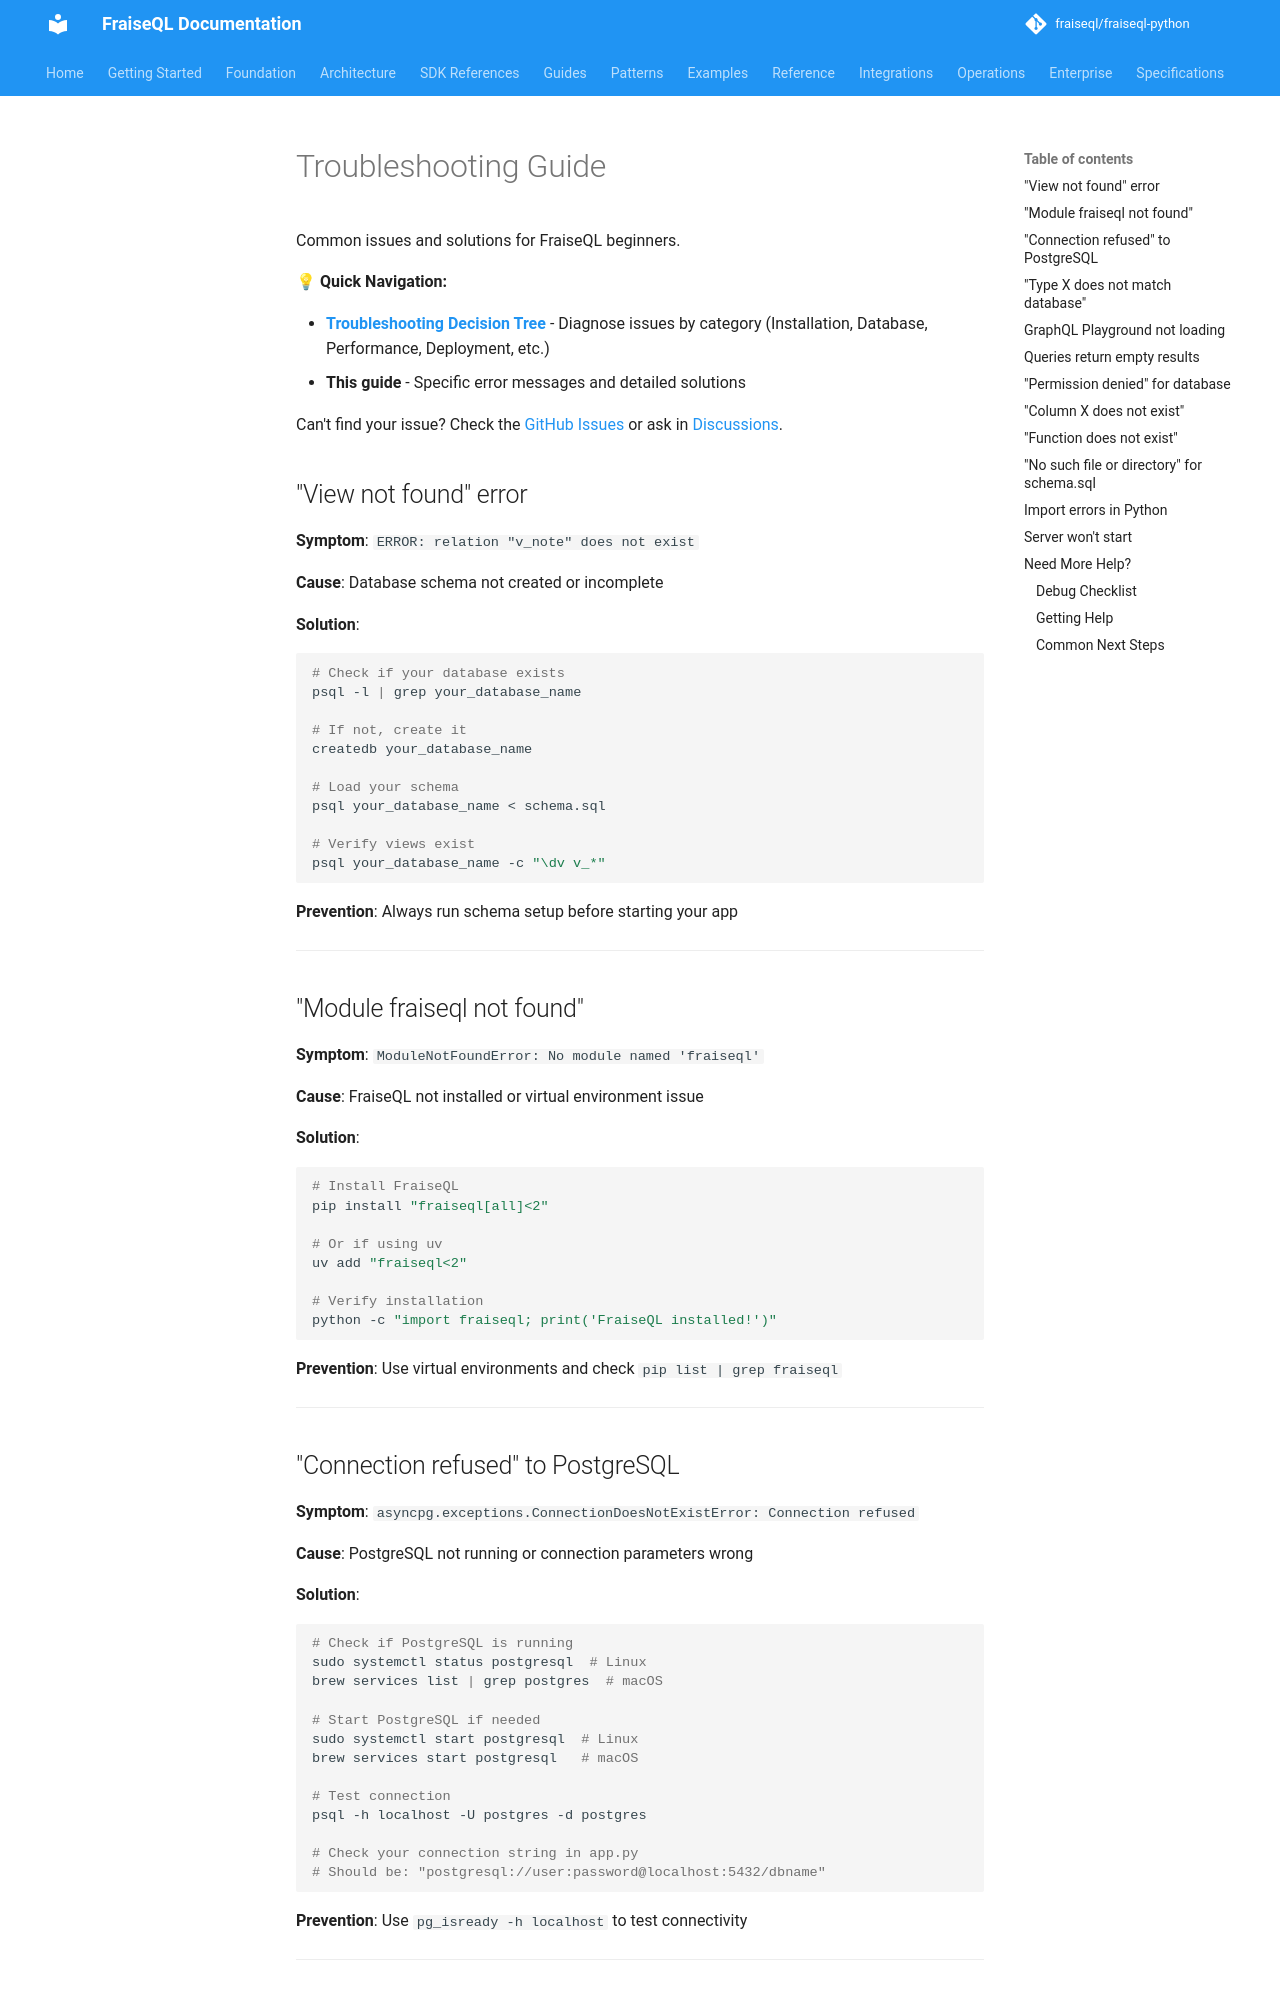

repository: fraiseql/fraiseql-python · page: guides/troubleshooting/index.html · generator: mkdocs

---
title: Troubleshooting Guide
description: Common issues, solutions, and debugging strategies
tags:
  - troubleshooting
  - debugging
  - errors
  - solutions
  - problems
---

# Troubleshooting Guide

Common issues and solutions for FraiseQL beginners.

**💡 Quick Navigation:**

- **[Troubleshooting Decision Tree](troubleshooting-decision-tree.md)** - Diagnose issues by category (Installation, Database, Performance, Deployment, etc.)
- **This guide** - Specific error messages and detailed solutions

Can't find your issue? Check the [GitHub Issues](../issues) or ask in [Discussions](../discussions).

## "View not found" error

**Symptom**: `ERROR: relation "v_note" does not exist`

**Cause**: Database schema not created or incomplete

**Solution**:

```bash
# Check if your database exists
psql -l | grep your_database_name

# If not, create it
createdb your_database_name

# Load your schema
psql your_database_name < schema.sql

# Verify views exist
psql your_database_name -c "\dv v_*"
```

**Prevention**: Always run schema setup before starting your app

---

## "Module fraiseql not found"

**Symptom**: `ModuleNotFoundError: No module named 'fraiseql'`

**Cause**: FraiseQL not installed or virtual environment issue

**Solution**:

```bash
# Install FraiseQL
pip install "fraiseql[all]<2"

# Or if using uv
uv add "fraiseql<2"

# Verify installation
python -c "import fraiseql; print('FraiseQL installed!')"
```

**Prevention**: Use virtual environments and check `pip list | grep fraiseql`

---

## "Connection refused" to PostgreSQL

**Symptom**: `asyncpg.exceptions.ConnectionDoesNotExistError: Connection refused`

**Cause**: PostgreSQL not running or connection parameters wrong

**Solution**:

```bash
# Check if PostgreSQL is running
sudo systemctl status postgresql  # Linux
brew services list | grep postgres  # macOS

# Start PostgreSQL if needed
sudo systemctl start postgresql  # Linux
brew services start postgresql   # macOS

# Test connection
psql -h localhost -U postgres -d postgres

# Check your connection string in app.py
# Should be: "postgresql://user:password@localhost:5432/dbname"
```

**Prevention**: Use `pg_isready -h localhost` to test connectivity

---
